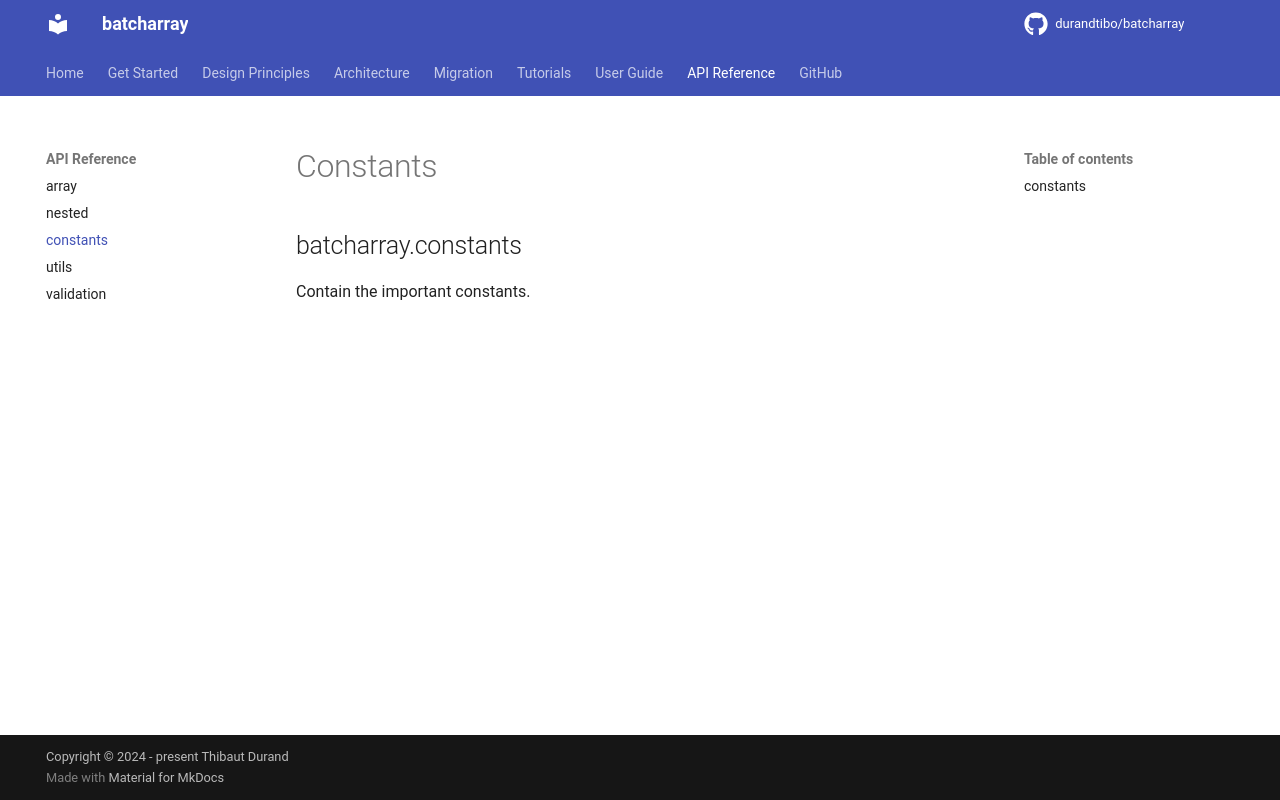

repository: durandtibo/batcharray · page: main/refs/constants/index.html · generator: mkdocs

# Constants

::: batcharray.constants
